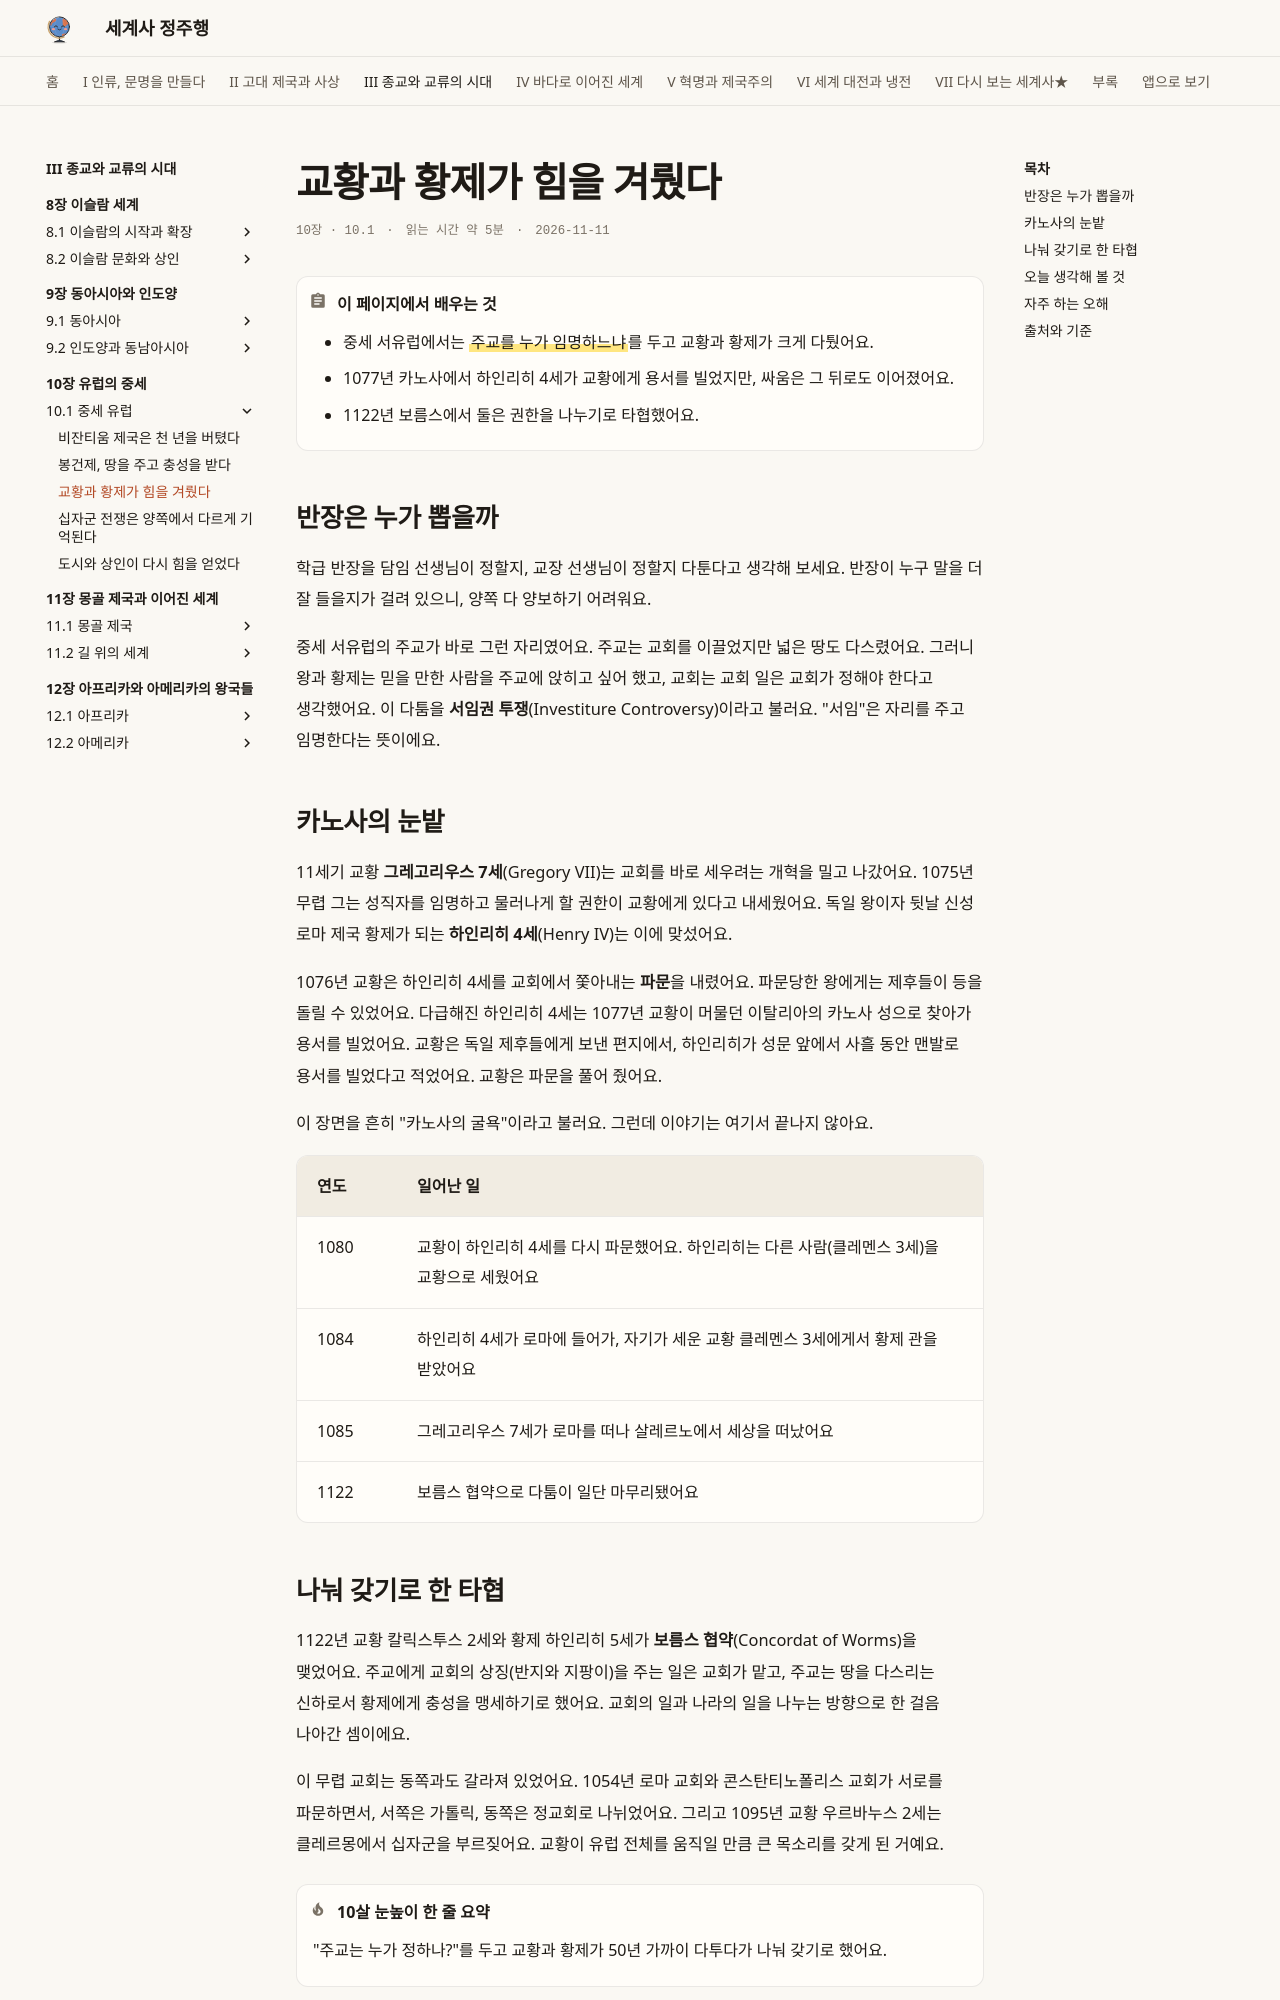

repository: history-jungjuhang/world-history · page: part3/ch10/pope-emperor/index.html · generator: mkdocs

# 교황과 황제가 힘을 겨뤘다

<p class="ep-meta"><span>10장 · 10.1</span><span>읽는 시간 약 5분</span><span>2026-11-11</span></p>

!!! abstract "이 페이지에서 배우는 것"
    - 중세 서유럽에서는 ==주교를 누가 임명하느냐==를 두고 교황과 황제가 크게 다퉜어요.
    - 1077년 카노사에서 하인리히 4세가 교황에게 용서를 빌었지만, 싸움은 그 뒤로도 이어졌어요.
    - 1122년 보름스에서 둘은 권한을 나누기로 타협했어요.

## 반장은 누가 뽑을까

학급 반장을 담임 선생님이 정할지, 교장 선생님이 정할지 다툰다고 생각해 보세요. 반장이 누구 말을 더 잘 들을지가 걸려 있으니, 양쪽 다 양보하기 어려워요.

중세 서유럽의 주교가 바로 그런 자리였어요. 주교는 교회를 이끌었지만 넓은 땅도 다스렸어요. 그러니 왕과 황제는 믿을 만한 사람을 주교에 앉히고 싶어 했고, 교회는 교회 일은 교회가 정해야 한다고 생각했어요. 이 다툼을 **서임권 투쟁**(Investiture Controversy)이라고 불러요. "서임"은 자리를 주고 임명한다는 뜻이에요.

## 카노사의 눈밭

11세기 교황 **그레고리우스 7세**(Gregory VII)는 교회를 바로 세우려는 개혁을 밀고 나갔어요. 1075년 무렵 그는 성직자를 임명하고 물러나게 할 권한이 교황에게 있다고 내세웠어요. 독일 왕이자 뒷날 신성 로마 제국 황제가 되는 **하인리히 4세**(Henry IV)는 이에 맞섰어요.

1076년 교황은 하인리히 4세를 교회에서 쫓아내는 **파문**을 내렸어요. 파문당한 왕에게는 제후들이 등을 돌릴 수 있었어요. 다급해진 하인리히 4세는 1077년 교황이 머물던 이탈리아의 카노사 성으로 찾아가 용서를 빌었어요. 교황은 독일 제후들에게 보낸 편지에서, 하인리히가 성문 앞에서 사흘 동안 맨발로 용서를 빌었다고 적었어요. 교황은 파문을 풀어 줬어요.

이 장면을 흔히 "카노사의 굴욕"이라고 불러요. 그런데 이야기는 여기서 끝나지 않아요.

| 연도 | 일어난 일 |
|---|---|
| 1080 | 교황이 하인리히 4세를 다시 파문했어요. 하인리히는 다른 사람(클레멘스 3세)을 교황으로 세웠어요 |
| 1084 | 하인리히 4세가 로마에 들어가, 자기가 세운 교황 클레멘스 3세에게서 황제 관을 받았어요 |
| 1085 | 그레고리우스 7세가 로마를 떠나 살레르노에서 세상을 떠났어요 |
| 1122 | 보름스 협약으로 다툼이 일단 마무리됐어요 |

## 나눠 갖기로 한 타협

1122년 교황 칼릭스투스 2세와 황제 하인리히 5세가 **보름스 협약**(Concordat of Worms)을 맺었어요. 주교에게 교회의 상징(반지와 지팡이)을 주는 일은 교회가 맡고, 주교는 땅을 다스리는 신하로서 황제에게 충성을 맹세하기로 했어요. 교회의 일과 나라의 일을 나누는 방향으로 한 걸음 나아간 셈이에요.

이 무렵 교회는 동쪽과도 갈라져 있었어요. 1054년 로마 교회와 콘스탄티노폴리스 교회가 서로를 파문하면서, 서쪽은 가톨릭, 동쪽은 정교회로 나뉘었어요. 그리고 1095년 교황 우르바누스 2세는 클레르몽에서 십자군을 부르짖어요. 교황이 유럽 전체를 움직일 만큼 큰 목소리를 갖게 된 거예요.

!!! tip "10살 눈높이 한 줄 요약"
    "주교는 누가 정하나?"를 두고 교황과 황제가 50년 가까이 다투다가 나눠 갖기로 했어요.

!!! note "★ 한 걸음 더 (심화)"
    - 카노사 이야기는 교황이 이긴 장면으로 자주 소개돼요. 하지만 하인리히 4세는 파문이 풀린 덕에 다시 힘을 모을 수 있었고, 3년 뒤 다시 교황과 맞섰어요. 한 장면만으로 승패를 가리기 어려운 까닭이에요.
    - 14세기에는 교황이 프랑스 왕과 부딪힌 뒤 교황청이 프랑스 아비뇽에 머문 시기가 있었고, 이어서 교황이 둘, 셋씩 나선 분열도 있었어요. 교황의 힘이 늘 커지기만 한 것은 아니었어요.
